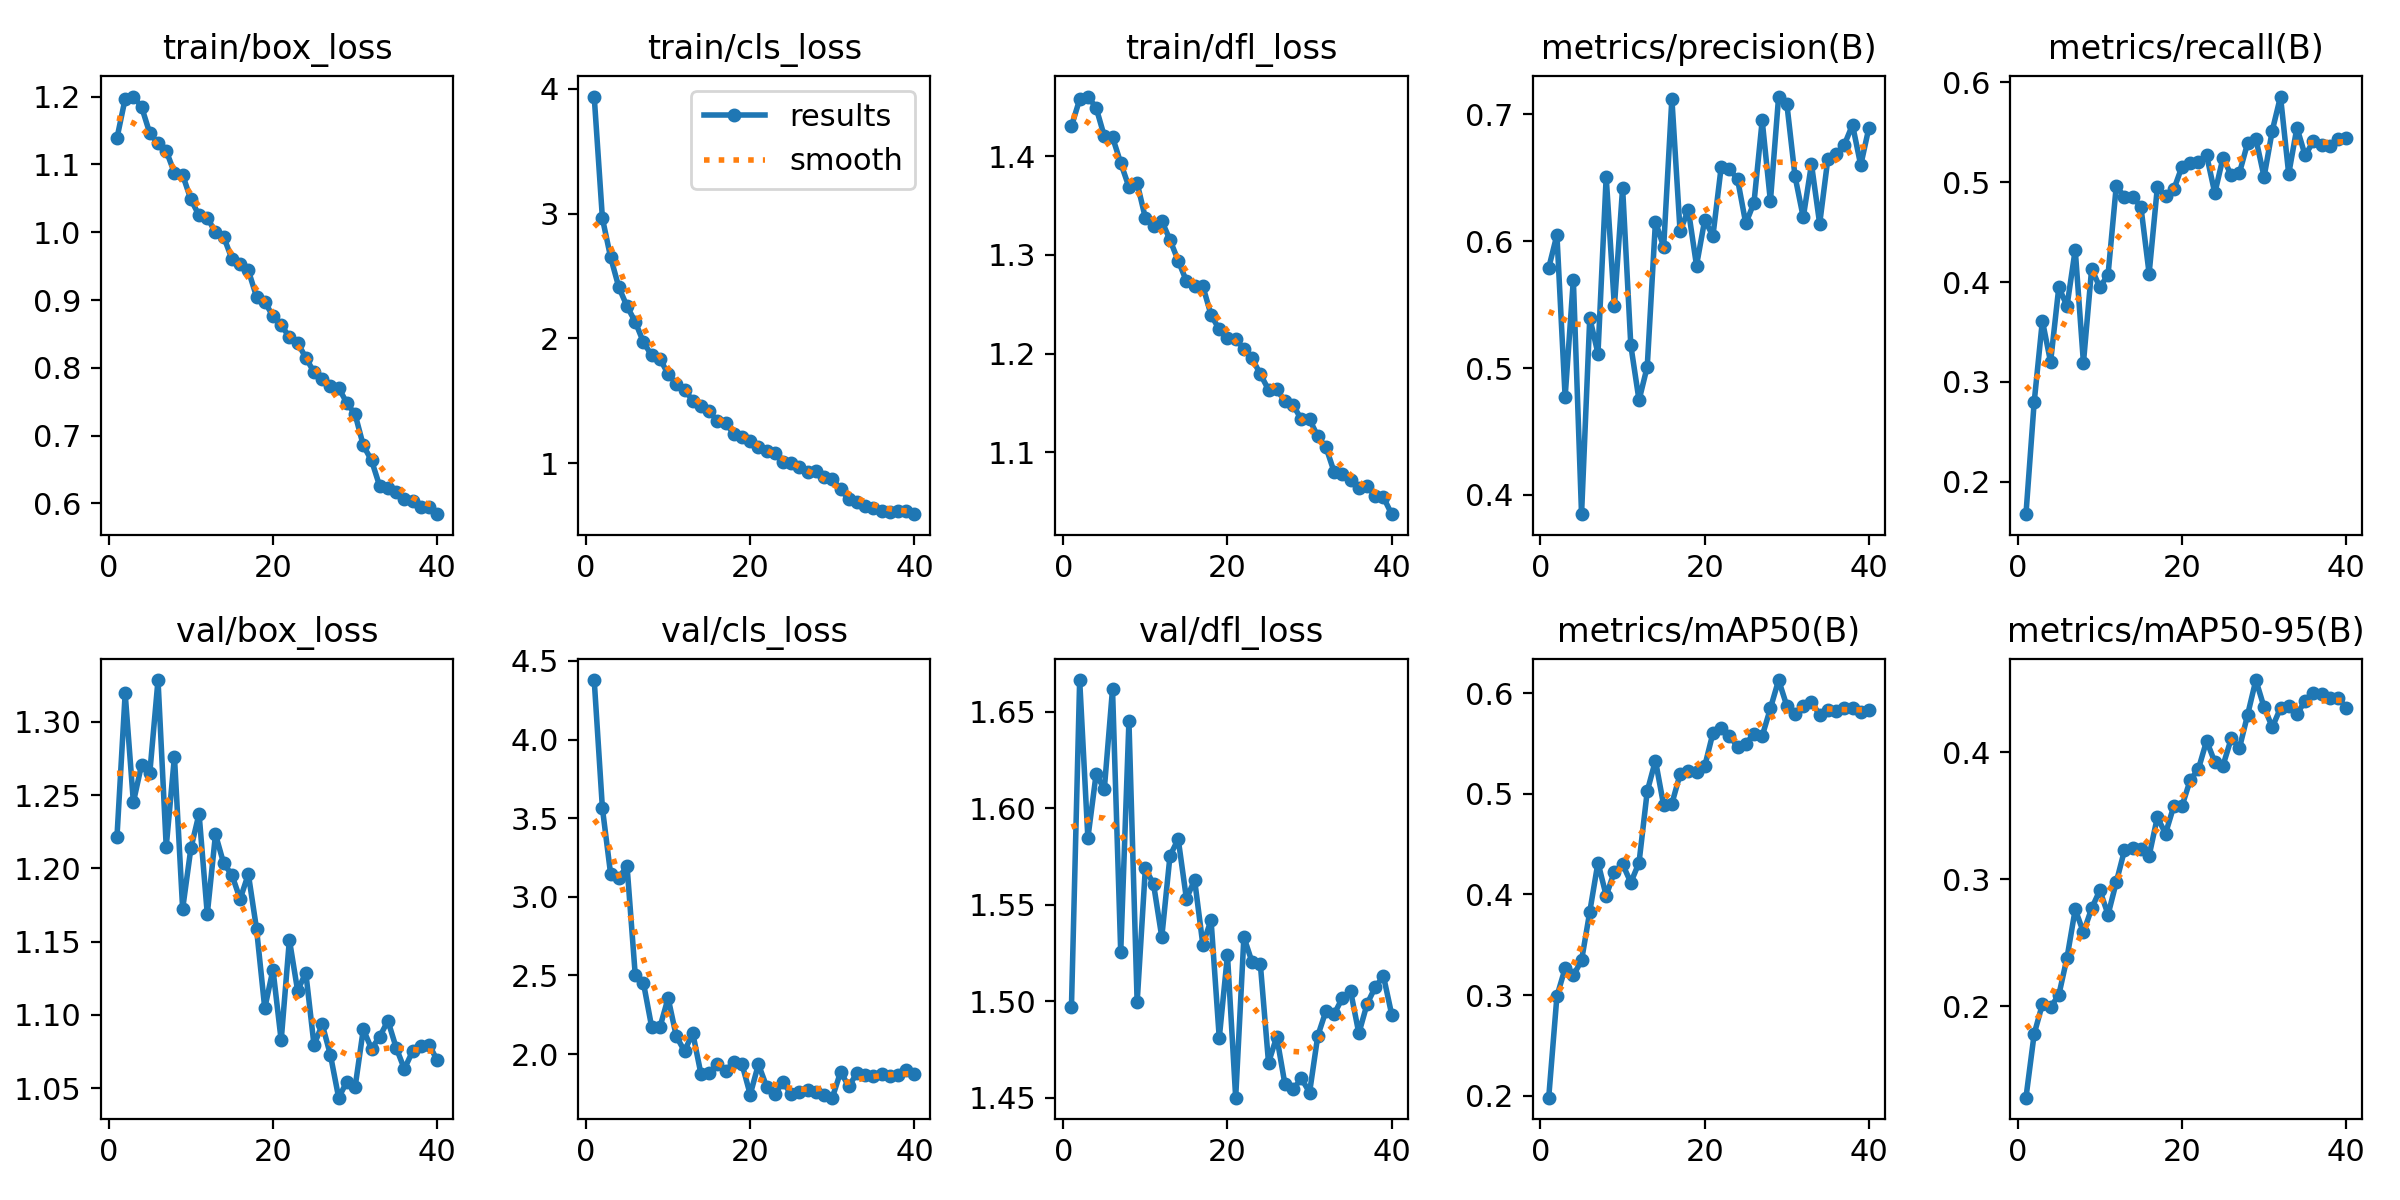

Values plotted in this chart, from the file beside it:
epoch, time, train/box_loss, train/cls_loss, train/dfl_loss, metrics/precision(B), metrics/recall(B), metrics/mAP50(B), metrics/mAP50-95(B), val/box_loss, val/cls_loss, val/dfl_loss, lr/pg0, lr/pg1, lr/pg2
1, 547.2, 1.139, 3.937, 1.43, 0.5789, 0.1674, 0.1981, 0.1279, 1.221, 4.378, 1.497, 0.0001387, 0.0001387, 0.0001387
2, 1090, 1.197, 2.961, 1.458, 0.605, 0.2795, 0.2989, 0.1781, 1.319, 3.563, 1.667, 0.0002773, 0.0002773, 0.0002773
3, 1630, 1.2, 2.65, 1.461, 0.4771, 0.3612, 0.3266, 0.2015, 1.245, 3.144, 1.585, 0.0004142, 0.0004142, 0.0004142
4, 2159, 1.185, 2.41, 1.449, 0.5697, 0.3199, 0.3195, 0.1994, 1.271, 3.121, 1.618, 0.0004113, 0.0004113, 0.0004113
5, 3112, 1.146, 2.257, 1.42, 0.3849, 0.3948, 0.3344, 0.2087, 1.265, 3.195, 1.61, 0.0004069, 0.0004069, 0.0004069
6, 4058, 1.131, 2.132, 1.419, 0.5395, 0.376, 0.3827, 0.2381, 1.329, 2.501, 1.662, 0.0004013, 0.0004013, 0.0004013
7, 5035, 1.12, 1.969, 1.393, 0.5114, 0.4325, 0.4317, 0.2763, 1.215, 2.452, 1.525, 0.0003945, 0.0003945, 0.0003945
8, 6059, 1.088, 1.864, 1.369, 0.6508, 0.3191, 0.3987, 0.2581, 1.276, 2.172, 1.645, 0.0003866, 0.0003866, 0.0003866
9, 6831, 1.085, 1.837, 1.373, 0.5486, 0.4133, 0.4226, 0.277, 1.172, 2.17, 1.499, 0.0003776, 0.0003776, 0.0003776
10, 7345, 1.048, 1.715, 1.337, 0.6421, 0.3946, 0.43, 0.2913, 1.214, 2.357, 1.569, 0.0003675, 0.0003675, 0.0003675
11, 7877, 1.025, 1.636, 1.33, 0.5179, 0.4075, 0.4118, 0.2722, 1.237, 2.113, 1.561, 0.0003565, 0.0003565, 0.0003565
12, 8393, 1.022, 1.59, 1.335, 0.4747, 0.4964, 0.4316, 0.2977, 1.169, 2.019, 1.533, 0.0003446, 0.0003446, 0.0003446
13, 8913, 0.9997, 1.502, 1.315, 0.5011, 0.485, 0.5024, 0.3229, 1.223, 2.134, 1.575, 0.0003319, 0.0003319, 0.0003319
14, 9433, 0.9933, 1.462, 1.294, 0.6154, 0.4852, 0.533, 0.3245, 1.203, 1.874, 1.584, 0.0003184, 0.0003184, 0.0003184
15, 9954, 0.9608, 1.415, 1.273, 0.5955, 0.4753, 0.4885, 0.3239, 1.196, 1.88, 1.553, 0.0003043, 0.0003043, 0.0003043
16, 10474, 0.9536, 1.339, 1.269, 0.7123, 0.4085, 0.4901, 0.3185, 1.179, 1.94, 1.563, 0.0002896, 0.0002896, 0.0002896
17, 10996, 0.9437, 1.325, 1.268, 0.6077, 0.4948, 0.5193, 0.3488, 1.196, 1.893, 1.529, 0.0002744, 0.0002744, 0.0002744
18, 11516, 0.9049, 1.234, 1.239, 0.6249, 0.4859, 0.5221, 0.336, 1.159, 1.95, 1.542, 0.0002588, 0.0002588, 0.0002588
19, 12040, 0.8975, 1.209, 1.224, 0.5808, 0.4927, 0.5217, 0.3576, 1.105, 1.937, 1.481, 0.0002429, 0.0002429, 0.0002429
20, 12559, 0.876, 1.175, 1.216, 0.6167, 0.5156, 0.5273, 0.3576, 1.131, 1.743, 1.524, 0.0002268, 0.0002268, 0.0002268
21, 13085, 0.8634, 1.133, 1.215, 0.6042, 0.5197, 0.5602, 0.3781, 1.083, 1.936, 1.45, 0.0002106, 0.0002106, 0.0002106
22, 13603, 0.8451, 1.099, 1.205, 0.6582, 0.5201, 0.5657, 0.3867, 1.151, 1.793, 1.533, 0.0001944, 0.0001944, 0.0001944
23, 14126, 0.8369, 1.084, 1.195, 0.6569, 0.5271, 0.5578, 0.4091, 1.117, 1.747, 1.52, 0.0001783, 0.0001783, 0.0001783
24, 14644, 0.8149, 1.006, 1.179, 0.6489, 0.489, 0.5463, 0.3923, 1.129, 1.822, 1.519, 0.0001624, 0.0001624, 0.0001624
25, 15172, 0.7935, 1, 1.163, 0.6139, 0.5248, 0.5496, 0.3896, 1.079, 1.744, 1.468, 0.0001468, 0.0001468, 0.0001468
26, 15692, 0.7838, 0.9671, 1.164, 0.6303, 0.5068, 0.5594, 0.4109, 1.094, 1.756, 1.482, 0.0001316, 0.0001316, 0.0001316
27, 16219, 0.7731, 0.9325, 1.152, 0.6951, 0.5093, 0.5573, 0.4034, 1.073, 1.773, 1.457, 0.0001169, 0.0001169, 0.0001169
28, 16743, 0.7705, 0.9366, 1.148, 0.6315, 0.5394, 0.5848, 0.4297, 1.044, 1.76, 1.454, 0.0001027, 0.0001027, 0.0001027
29, 17263, 0.748, 0.8912, 1.133, 0.714, 0.5435, 0.6129, 0.457, 1.054, 1.74, 1.46, 8.92573e-05, 8.92573e-05, 8.92573e-05
30, 17782, 0.7316, 0.8745, 1.133, 0.7083, 0.5054, 0.5873, 0.4355, 1.051, 1.723, 1.453, 7.65292e-05, 7.65292e-05, 7.65292e-05
31, 18306, 0.6856, 0.7937, 1.116, 0.6511, 0.5518, 0.5789, 0.4199, 1.09, 1.886, 1.482, 6.46276e-05, 6.46276e-05, 6.46276e-05
32, 18821, 0.6636, 0.7116, 1.105, 0.6188, 0.5858, 0.5875, 0.4348, 1.077, 1.797, 1.495, 5.36258e-05, 5.36258e-05, 5.36258e-05
33, 19340, 0.6254, 0.688, 1.08, 0.6607, 0.5082, 0.5915, 0.4361, 1.085, 1.877, 1.493, 4.35918e-05, 4.35918e-05, 4.35918e-05
34, 19855, 0.6225, 0.6569, 1.078, 0.6137, 0.5547, 0.5782, 0.4304, 1.096, 1.869, 1.502, 3.45873e-05, 3.45873e-05, 3.45873e-05
35, 20374, 0.6174, 0.6384, 1.072, 0.6651, 0.5268, 0.5835, 0.4402, 1.078, 1.858, 1.505, 2.66679e-05, 2.66679e-05, 2.66679e-05
36, 20882, 0.6062, 0.6211, 1.064, 0.6687, 0.541, 0.5822, 0.4465, 1.063, 1.874, 1.483, 1.98824e-05, 1.98824e-05, 1.98824e-05
37, 21393, 0.6036, 0.6131, 1.066, 0.6759, 0.5368, 0.5848, 0.4461, 1.075, 1.863, 1.499, 1.42727e-05, 1.42727e-05, 1.42727e-05
38, 21906, 0.5944, 0.6211, 1.055, 0.6917, 0.5363, 0.5851, 0.4429, 1.079, 1.866, 1.507, 9.87326e-06, 9.87326e-06, 9.87326e-06
39, 22429, 0.5949, 0.6192, 1.054, 0.6599, 0.5438, 0.5816, 0.4429, 1.08, 1.902, 1.513, 6.71131e-06, 6.71131e-06, 6.71131e-06
40, 22940, 0.5841, 0.5923, 1.037, 0.6895, 0.5446, 0.5829, 0.4352, 1.069, 1.874, 1.493, 4.80631e-06, 4.80631e-06, 4.80631e-06
